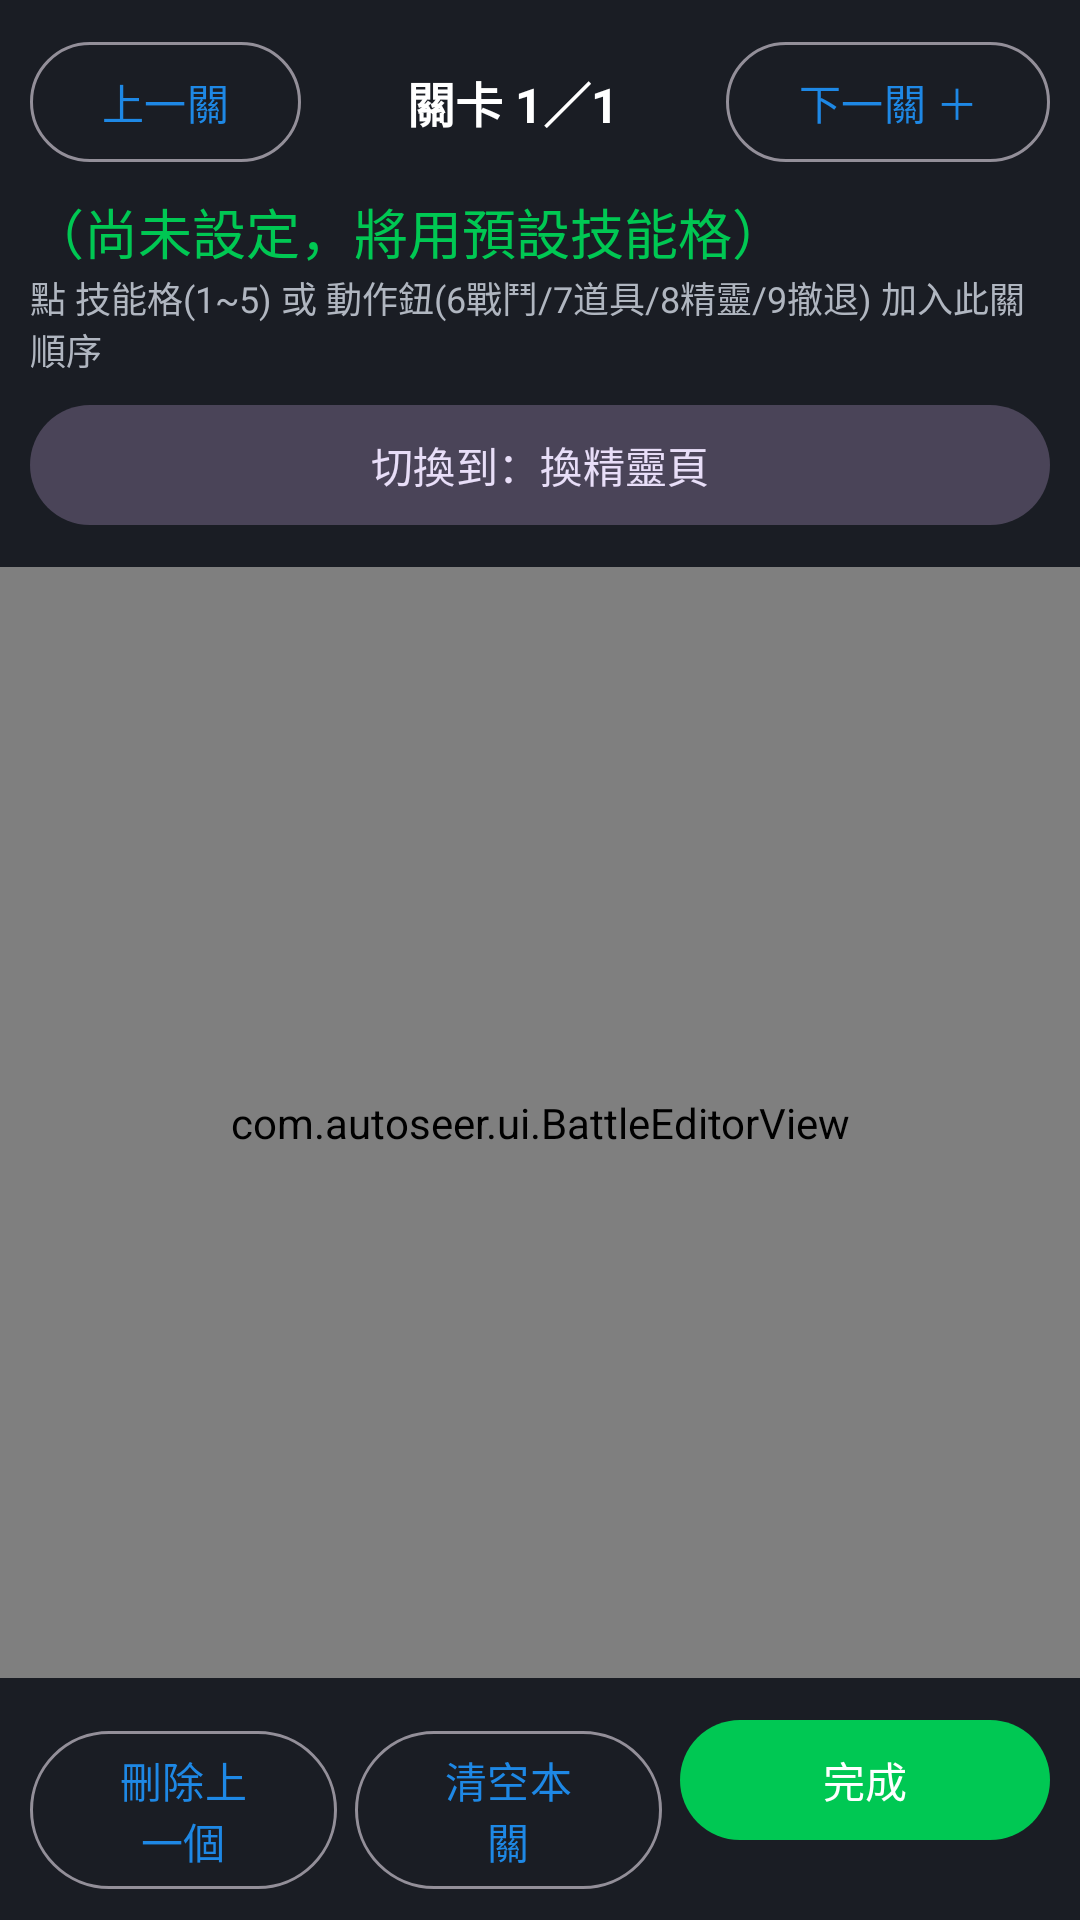

This screen was rendered from an Android layout file. Write that file and the resources it references.
<!-- AndroidManifest.xml: application theme Theme.AutoSeer -->
<!-- res/layout/activity_editor.xml -->
<?xml version="1.0" encoding="utf-8"?>
<LinearLayout xmlns:android="http://schemas.android.com/apk/res/android"
    xmlns:app="http://schemas.android.com/apk/res-auto"
    android:layout_width="match_parent"
    android:layout_height="match_parent"
    android:orientation="vertical"
    android:background="@color/bg">

    
    <LinearLayout
        android:layout_width="match_parent"
        android:layout_height="wrap_content"
        android:orientation="vertical"
        android:background="@color/card"
        android:padding="10dp">

        <LinearLayout
            android:layout_width="match_parent"
            android:layout_height="wrap_content"
            android:orientation="horizontal"
            android:gravity="center_vertical">

            <com.google.android.material.button.MaterialButton
                android:id="@+id/btnPrevStage"
                style="@style/Widget.Material3.Button.OutlinedButton"
                android:layout_width="wrap_content"
                android:layout_height="wrap_content"
                android:text="@string/stage_prev" />

            <TextView
                android:id="@+id/stageLabel"
                android:layout_width="0dp"
                android:layout_height="wrap_content"
                android:layout_weight="1"
                android:gravity="center"
                android:textColor="@color/white"
                android:textSize="16sp"
                android:textStyle="bold"
                android:text="關卡 1／1" />

            <com.google.android.material.button.MaterialButton
                android:id="@+id/btnNextStage"
                style="@style/Widget.Material3.Button.OutlinedButton"
                android:layout_width="wrap_content"
                android:layout_height="wrap_content"
                android:text="@string/stage_next" />
        </LinearLayout>

        <TextView
            android:id="@+id/sequenceLabel"
            android:layout_width="match_parent"
            android:layout_height="wrap_content"
            android:textColor="@color/seer_accent"
            android:textSize="18sp"
            android:paddingTop="6dp"
            android:text="@string/seq_empty" />

        <TextView
            android:id="@+id/editorHint"
            android:layout_width="match_parent"
            android:layout_height="wrap_content"
            android:textColor="@color/text_secondary"
            android:textSize="12sp"
            android:text="@string/editor_hint" />

        <com.google.android.material.button.MaterialButton
            android:id="@+id/btnMode"
            style="@style/Widget.Material3.Button.TonalButton"
            android:layout_width="match_parent"
            android:layout_height="wrap_content"
            android:layout_marginTop="6dp"
            android:text="@string/editor_to_pet" />
    </LinearLayout>

    
    <com.autoseer.ui.BattleEditorView
        android:id="@+id/editorView"
        android:layout_width="match_parent"
        android:layout_height="0dp"
        android:layout_weight="1" />

    
    <LinearLayout
        android:layout_width="match_parent"
        android:layout_height="wrap_content"
        android:orientation="horizontal"
        android:background="@color/card"
        android:padding="10dp">

        <com.google.android.material.button.MaterialButton
            android:id="@+id/btnUndo"
            style="@style/Widget.Material3.Button.OutlinedButton"
            android:layout_width="0dp"
            android:layout_height="wrap_content"
            android:layout_weight="1"
            android:layout_marginEnd="6dp"
            android:text="@string/editor_undo" />

        <com.google.android.material.button.MaterialButton
            android:id="@+id/btnClear"
            style="@style/Widget.Material3.Button.OutlinedButton"
            android:layout_width="0dp"
            android:layout_height="wrap_content"
            android:layout_weight="1"
            android:layout_marginEnd="6dp"
            android:text="@string/editor_clear" />

        <com.google.android.material.button.MaterialButton
            android:id="@+id/btnDone"
            android:layout_width="0dp"
            android:layout_height="wrap_content"
            android:layout_weight="1.2"
            app:backgroundTint="@color/seer_accent"
            android:textColor="@color/white"
            android:text="@string/editor_done" />
    </LinearLayout>
</LinearLayout>
<!-- resources referenced by this layout -->
<resources>
  <color name="bg">#FF0F1115</color>
  <color name="card">#FF1A1D24</color>
  <color name="seer_accent">#FF00C853</color>
  <color name="text_secondary">#FFB0B6C0</color>
  <color name="white">#FFFFFFFF</color>
  <string name="editor_clear">清空本關</string>
  <string name="editor_done">完成</string>
  <string name="editor_hint">點 技能格(1~5) 或 動作鈕(6戰鬥/7道具/8精靈/9撤退) 加入此關順序</string>
  <string name="editor_to_pet">切換到：換精靈頁</string>
  <string name="editor_undo">刪除上一個</string>
  <string name="seq_empty">（尚未設定，將用預設技能格）</string>
  <string name="stage_next">下一關 ＋</string>
  <string name="stage_prev">上一關</string>
  <style name="Theme.AutoSeer" parent="Theme.Material3.Dark.NoActionBar">
          <item name="colorPrimary">@color/seer_primary</item>
          <item name="colorOnPrimary">@color/white</item>
          <item name="android:colorBackground">@color/bg</item>
          <item name="android:windowBackground">@color/bg</item>
          <item name="colorSurface">@color/card</item>
      </style>
  <color name="seer_primary">#FF1E88E5</color>
</resources>
